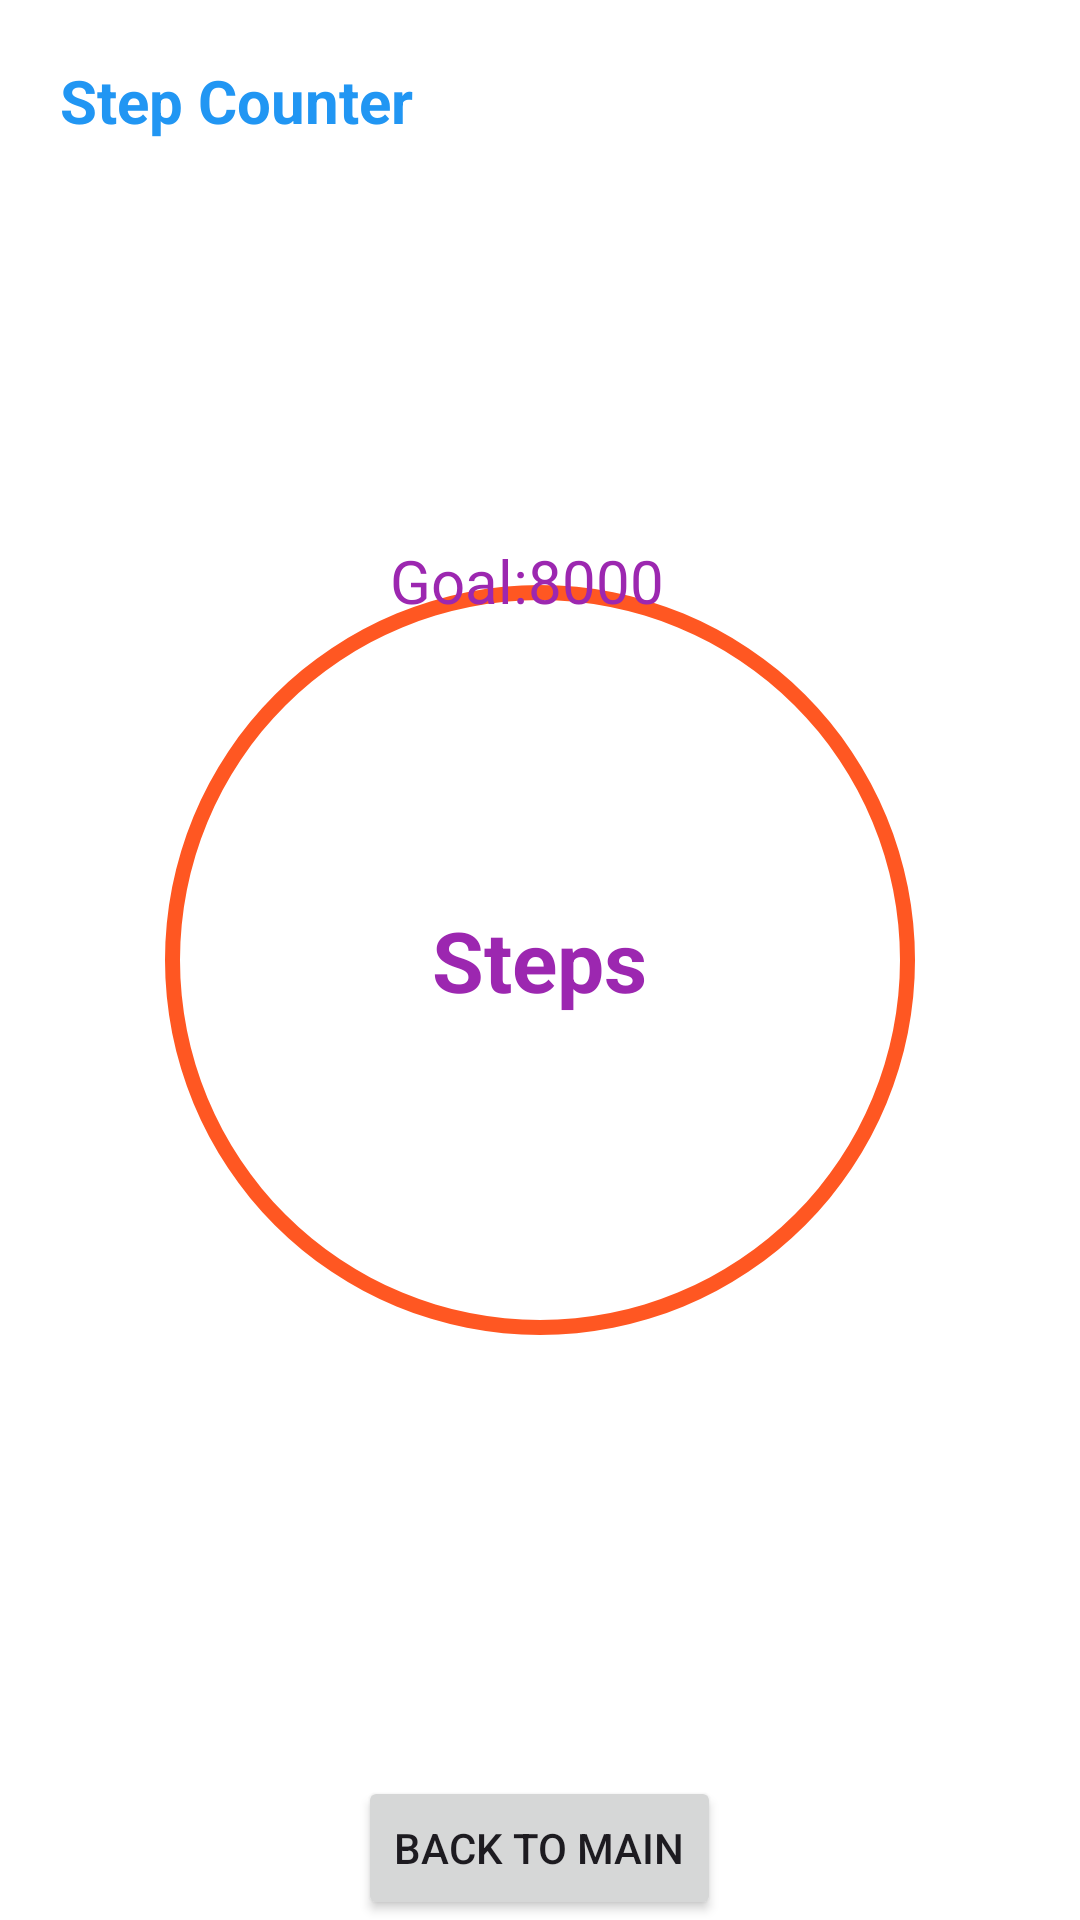

Android layout source for this screen:
<!-- AndroidManifest.xml: application theme Theme.CST338Project02AndriodStudio -->
<!-- res/layout/activity_step_counter.xml -->
<?xml version="1.0" encoding="utf-8"?>
<RelativeLayout xmlns:android="http://schemas.android.com/apk/res/android"
    xmlns:app="http://schemas.android.com/apk/res-auto"
    xmlns:tools="http://schemas.android.com/tools"
    android:id="@+id/main"
    android:layout_width="match_parent"
    android:layout_height="match_parent"
    tools:context=".MainActivity"
    android:background="@color/white">


    <TextView
        android:layout_width="wrap_content"
        android:layout_height="wrap_content"
        android:text="Step Counter"
        android:layout_margin="20dp"
        android:textSize="20sp"
        android:textColor="#2196F3"
        android:textStyle="bold"
        />

    <RelativeLayout
        android:id="@+id/centerContainer"
        android:layout_width="wrap_content"
        android:layout_height="wrap_content"
        android:layout_centerHorizontal="true"
        android:layout_centerVertical="true">

        <ProgressBar
            android:id="@+id/progressBar"
            style="?android:attr/progressBarStyleHorizontal"
            android:layout_width="300dp"
            android:layout_height="300dp"
            android:max="100"
            android:layout_centerHorizontal="true"
            android:layout_centerVertical="true"
            android:background="@drawable/circular_shape"
            android:progressDrawable="@drawable/circle_progress_bar"
            />

        <TextView
            android:id="@+id/Steps"
            android:layout_width="wrap_content"
            android:layout_height="wrap_content"
            android:text="Steps"
            android:layout_centerHorizontal="true"
            android:layout_centerVertical="true"
            android:textSize="28sp"
            android:textColor="#9C27B0"
            android:textStyle="bold"
            />


        <TextView
            android:layout_width="wrap_content"
            android:layout_height="wrap_content"
            android:text="Goal:8000"
            android:textColor="#9C27B0"
            android:layout_marginTop="180dp"
            android:layout_marginLeft="100dp"
            android:textSize="20dp"
            />

        <Button
            android:id="@+id/backToMainButton"
            android:layout_width="wrap_content"
            android:layout_height="wrap_content"
            android:text="Back to Main"
            android:layout_centerHorizontal="true"
            android:layout_alignParentBottom="true"
            android:layout_marginBottom="80dp"/>



    </RelativeLayout>




</RelativeLayout>
<!-- resources referenced by this layout -->
<resources>
  <color name="white">#FFFFFFFF</color>
  <!-- drawable circle_progress_bar (drawable) -->
  <?xml version="1.0" encoding="utf-8"?>
  <rotate xmlns:android="http://schemas.android.com/apk/res/android"
      android:fromDegrees="270"
      android:toDegrees="270">
  
      <shape
          android:shape="ring"
          android:innerRadiusRatio="2.5"
          android:thickness="10dp"
          android:useLevel="true"
          >
  
          <gradient
              android:angle="0"
              android:endColor="#FFEB3B"
              android:startColor="#00BCD4"
              android:type="sweep"
              android:useLevel="false"
              />
  
      </shape>
  
  
  </rotate>
  <!-- drawable circular_shape (drawable) -->
  <?xml version="1.0" encoding="utf-8"?>
  <shape xmlns:android="http://schemas.android.com/apk/res/android"
      android:innerRadiusRatio="2.5"
      android:shape="ring"
      android:thickness="5dp"
      android:useLevel="false"
      >
  
      <solid android:color="#FF5722"/>
  
  </shape>
  <style name="Theme.CST338Project02AndriodStudio" parent="Base.Theme.CST338Project02AndriodStudio" />
  <style name="Base.Theme.CST338Project02AndriodStudio" parent="Theme.Material3.DayNight.NoActionBar">
          
          
      </style>
</resources>
